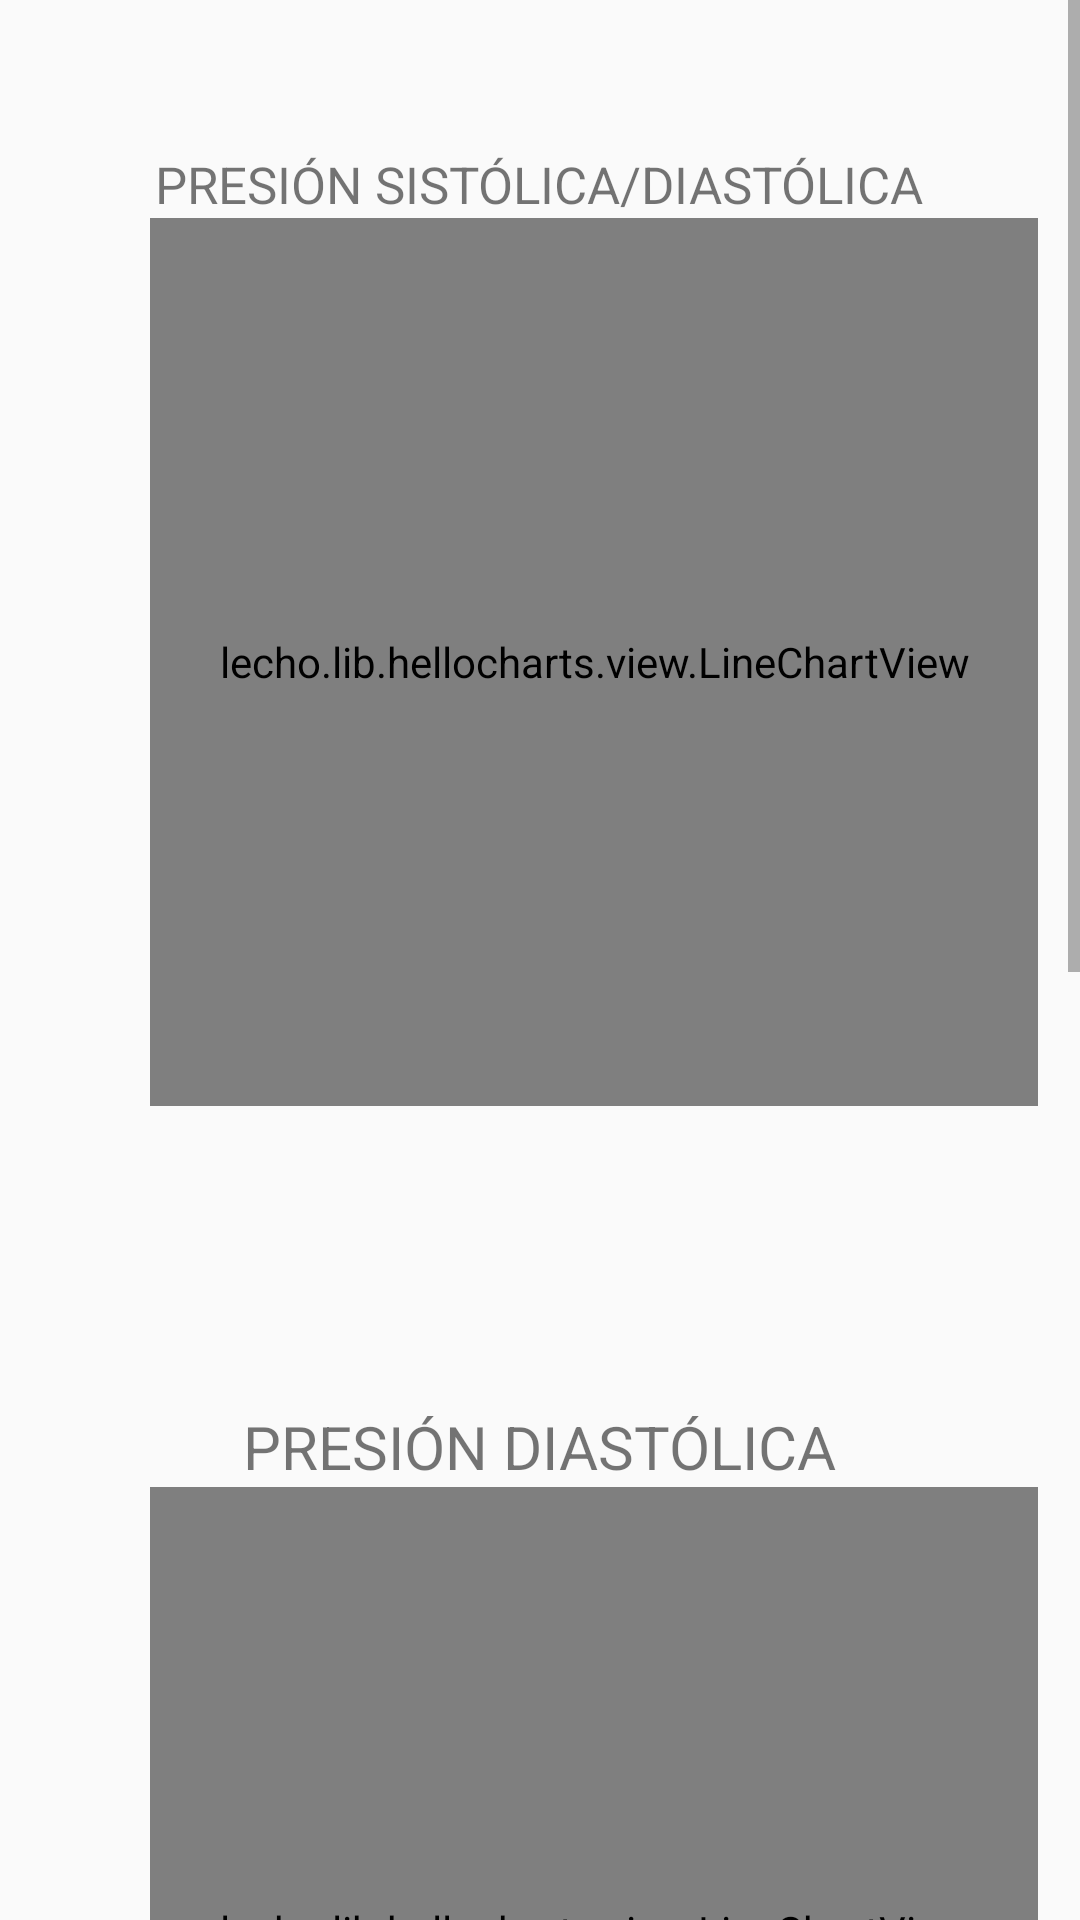

Produce the Android XML layout that renders to this screen, including the resource entries it uses.
<!-- AndroidManifest.xml: application theme MyMaterialTheme -->
<!-- res/layout/fragment_graficas.xml -->
<?xml version="1.0" encoding="utf-8"?>
<RelativeLayout xmlns:android="http://schemas.android.com/apk/res/android"
    xmlns:tools="http://schemas.android.com/tools"
    android:layout_width="match_parent"
    android:layout_height="match_parent"
    android:orientation="vertical"
    tools:context= ".activity.HomeFragment">
    



        <ScrollView
            android:layout_width="match_parent"
            android:layout_height="match_parent">

            <LinearLayout
                android:layout_width="match_parent"
                android:layout_height="wrap_content"
                android:orientation="vertical" >
                <TextView
                    android:layout_width="wrap_content"
                    android:layout_height="wrap_content"
                    android:text="PRESIÓN SISTÓLICA/DIASTÓLICA"
                    android:layout_gravity="center"
                    android:textSize="17dp"
                    android:layout_marginTop="50dp">

                </TextView>

                <lecho.lib.hellocharts.view.LineChartView
                    android:id="@+id/chartDoble"
                    android:layout_width="296dp"
                    android:layout_height="296dp"
                    android:layout_marginLeft="50dp"
                    android:layout_marginBottom="50dp" />
                <TextView
                    android:layout_width="wrap_content"
                    android:layout_height="wrap_content"
                    android:text="PRESIÓN DIASTÓLICA"
                    android:layout_gravity="center"
                    android:textSize="20dp"
                    android:layout_marginTop="50dp">

                </TextView>

                <lecho.lib.hellocharts.view.LineChartView
                    android:id="@+id/chart"
                    android:layout_width="296dp"
                    android:layout_height="296dp"
                    android:layout_marginLeft="50dp"
                    android:layout_marginBottom="50dp" />
                <TextView
                    android:layout_width="wrap_content"
                    android:layout_height="wrap_content"
                    android:text="PRESIÓN SISTÓLICA"
                    android:layout_gravity="center"
                    android:textSize="20dp"
                    android:layout_marginTop="50dp">

                </TextView>
                <lecho.lib.hellocharts.view.LineChartView
                    android:id="@+id/chartDiastolic"
                    android:layout_width="296dp"
                    android:layout_height="296dp"
                    android:layout_marginLeft="50dp"
                    android:layout_marginBottom="50dp" />
            </LinearLayout>
        </ScrollView>

    </RelativeLayout>
<!-- resources referenced by this layout -->
<resources>
  <style name="MyMaterialTheme" parent="MyMaterialTheme.Base">
      </style>
  <style name="MyMaterialTheme.Base" parent="Theme.AppCompat.Light.DarkActionBar">
      <item name="windowNoTitle">true</item>
      <item name="windowActionBar">false</item>
      <item name="colorPrimary">@color/colorPrimary</item>
      <item name="colorPrimaryDark">@color/colorPrimaryDark</item><item name="colorAccent">@color/colorAccent</item>
      </style>
  <!-- not gathered from this repository: default colours our renderer supplied (Android Studio template values) -->
  <color name="colorPrimary">#FF6200EE</color>
  <color name="colorPrimaryDark">#FF3700B3</color>
  <color name="colorAccent">#FF03DAC5</color>
</resources>
